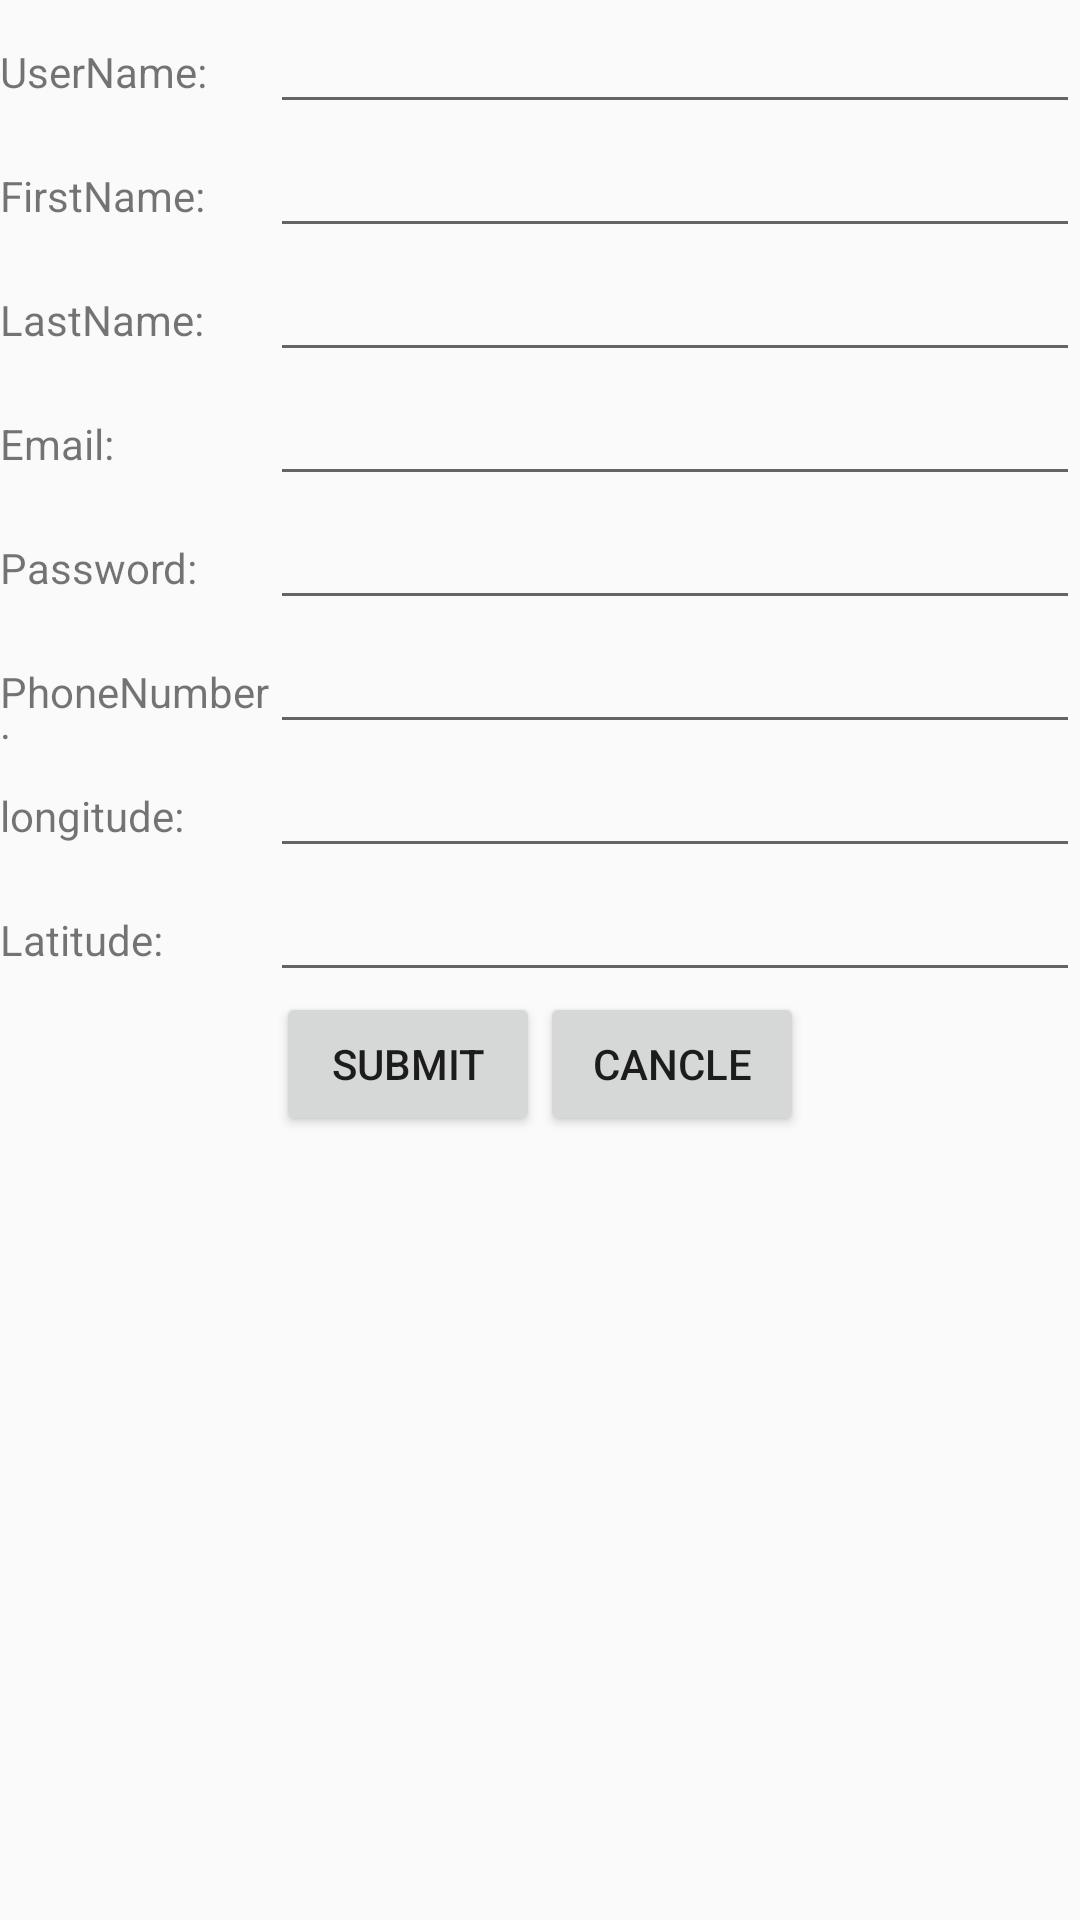

Layout XML and referenced resources for this Android screen:
<!-- AndroidManifest.xml: application theme AppTheme -->
<!-- res/layout/activity_sign_up.xml -->
<?xml version="1.0" encoding="utf-8"?>
<LinearLayout xmlns:android="http://schemas.android.com/apk/res/android"
    xmlns:app="http://schemas.android.com/apk/res-auto"
    xmlns:tools="http://schemas.android.com/tools"
    android:layout_width="match_parent"
    android:layout_height="match_parent"
    tools:context=".SignUp"
    android:orientation="vertical">

    <LinearLayout
        android:layout_width="match_parent"
        android:layout_height="wrap_content"
        android:orientation="horizontal">
        <TextView
            android:id="@+id/UserName"
            android:layout_width="0dp"
            android:layout_height="wrap_content"
            android:layout_weight="1"
            android:text="UserName:"/>
        <EditText
            android:id="@+id/UsernameField"
            android:layout_width="0dp"
            android:layout_height="wrap_content"
            android:layout_weight="3"/>
    </LinearLayout>

    <LinearLayout
        android:layout_width="match_parent"
        android:layout_height="wrap_content"
        android:orientation="horizontal">
        <TextView
            android:id="@+id/FName"
            android:layout_width="0dp"
            android:layout_height="wrap_content"
            android:layout_weight="1"
            android:text="FirstName:"/>
        <EditText
            android:id="@+id/FNameField"
            android:layout_width="0dp"
            android:layout_height="wrap_content"
            android:layout_weight="3"/>
    </LinearLayout>

    <LinearLayout
        android:layout_width="match_parent"
        android:layout_height="wrap_content"
        android:orientation="horizontal">
        <TextView
            android:id="@+id/LName"
            android:layout_width="0dp"
            android:layout_height="wrap_content"
            android:layout_weight="1"
            android:text="LastName:"/>
        <EditText
            android:id="@+id/LNameField"
            android:layout_width="0dp"
            android:layout_height="wrap_content"
            android:layout_weight="3"/>
    </LinearLayout>

    <LinearLayout
        android:layout_width="match_parent"
        android:layout_height="wrap_content"
        android:orientation="horizontal">
        <TextView
            android:id="@+id/Email"
            android:layout_width="0dp"
            android:layout_height="wrap_content"
            android:layout_weight="1"
            android:text="Email:"/>
        <EditText
            android:id="@+id/EmailField"
            android:layout_width="0dp"
            android:layout_height="wrap_content"
            android:layout_weight="3"/>
    </LinearLayout>

    <LinearLayout
        android:layout_width="match_parent"
        android:layout_height="wrap_content"
        android:orientation="horizontal">
        <TextView
            android:id="@+id/Password"
            android:layout_width="0dp"
            android:layout_height="wrap_content"
            android:layout_weight="1"
            android:text="Password:"/>
        <EditText
            android:id="@+id/PasswordField"
            android:layout_width="0dp"
            android:layout_height="wrap_content"
            android:layout_weight="3"
            android:inputType="textPassword"/>
    </LinearLayout>

    <LinearLayout
        android:layout_width="match_parent"
        android:layout_height="wrap_content"
        android:orientation="horizontal">
        <TextView
            android:id="@+id/Phone"
            android:layout_width="0dp"
            android:layout_height="wrap_content"
            android:layout_weight="1"
            android:text="PhoneNumber:"/>
        <EditText
            android:id="@+id/PhoneField"
            android:layout_width="0dp"
            android:layout_height="wrap_content"
            android:layout_weight="3"
            android:inputType="phone"/>
    </LinearLayout>

    <LinearLayout
        android:layout_width="match_parent"
        android:layout_height="wrap_content"
        android:orientation="horizontal">
        <TextView
            android:id="@+id/longitude"
            android:layout_width="0dp"
            android:layout_height="wrap_content"
            android:layout_weight="1"
            android:text="longitude:"
            android:inputType="numberDecimal"/>
        <EditText
            android:id="@+id/LongitudeField"
            android:layout_width="0dp"
            android:layout_height="wrap_content"
            android:layout_weight="3"/>
    </LinearLayout>

    <LinearLayout
        android:layout_width="match_parent"
        android:layout_height="wrap_content"
        android:orientation="horizontal">
        <TextView
            android:id="@+id/latitude"
            android:layout_width="0dp"
            android:layout_height="wrap_content"
            android:layout_weight="1"
            android:text="Latitude:"/>
        <EditText
            android:id="@+id/latitudeField"
            android:layout_width="0dp"
            android:layout_height="wrap_content"
            android:layout_weight="3"/>
    </LinearLayout>

    <LinearLayout
        android:layout_width="match_parent"
        android:layout_height="wrap_content"
        android:gravity="center"
        android:orientation="horizontal">

        <Button
            android:id="@+id/Submit"
            android:layout_width="wrap_content"
            android:layout_height="wrap_content"
            android:text="Submit"
            android:onClick="Submit"/>

        <Button
            android:id="@+id/Cancle"
            android:layout_width="wrap_content"
            android:layout_height="wrap_content"
            android:text="Cancle"
            android:onClick="TurnBack"/>
    </LinearLayout>
    <EditText
        android:id="@+id/hiden"
        android:layout_width="wrap_content"
        android:layout_height="wrap_content"
        android:visibility="invisible"/>

</LinearLayout>
<!-- resources referenced by this layout -->
<resources>
  <style name="AppTheme" parent="Theme.AppCompat.Light.DarkActionBar">
          
          <item name="colorPrimary">@color/colorPrimary</item>
          <item name="colorPrimaryDark">@color/colorPrimaryDark</item>
          <item name="colorAccent">@color/colorAccent</item>
      </style>
  <!-- not gathered from this repository: default colours our renderer supplied (Android Studio template values) -->
  <color name="colorPrimary">#FF6200EE</color>
  <color name="colorPrimaryDark">#FF3700B3</color>
  <color name="colorAccent">#FF03DAC5</color>
</resources>
